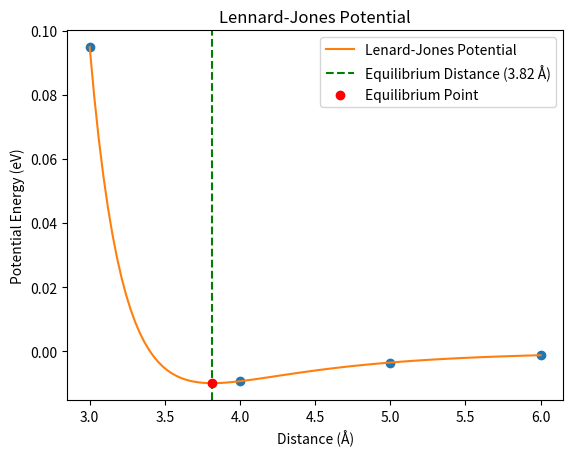

This figure's Python source: (Note: this script raises an exception after producing the figure.)
# %%
import pandas as pd
import matplotlib.pyplot as plt
import numpy as np
from scipy.optimize import minimize

# %%
def lennard_jones(r, epsilon=0.01, sigma=3.4):
    """
    Computes the Lennard-Jones potential energy between two atoms given their interatomic distance, epsilon, and sigma.

    Parameters:
    r (float): Distance between two atoms (in Å).
    epsilon (float): Depth of the potential well (default is 0.01 eV).
    sigma (float): Distance at which the potential is zero (default is 3.4 Å).
    
    Returns:
    float: Lennard-Jones potential energy at distance r.
    """
    V = 4*epsilon*((sigma/r)**12 - (sigma/r)**6)
    return V



# %%
def optimize_ar_dimer (initial_guess = 4,epsilon=0.01, sigma=3.4):
    """
    Optimizes the distance between two argon atoms to minimize the Lennard-Jones potential.

    Parameters:
    initial_guess (float): Initial guess for the distance between atoms (default is 4 Å).
    epsilon (float): Depth of the potential well (default is 0.01 eV).
    sigma (float): Distance at which the potential is zero (default is 3.4 Å).
    
    Returns:
    OptimizeResult: The result of the optimization, including the optimal distance and the minimized potential energy.
    """

    result = minimize(lennard_jones, x0=initial_guess )
    return result
opt_ar = optimize_ar_dimer()
print(opt_ar)
#From this, the potential is minimized when r is 3.816, which is close to 4. The minimized potential is -0.00999999995038553 which is close to -0.01eV.


# %%
#ploting the Lennard-Jones potential V (r) as a function of the distance r between 3 Å ≤ r ≤ 6  Å.
distance = np.linspace(3,6,100)
distance_array = np.array([3,4,5,6])

plt.plot(distance_array, lennard_jones(distance_array),'o')
plt.plot(distance, lennard_jones(distance), label= 'Lenard-Jones Potential')
plt.xlabel('Distance (Å)')
plt.ylabel('Potential Energy (eV)')
plt.title('Lennard-Jones Potential')
plt.axvline(x= opt_ar.x[0], color = 'green', linestyle= '--', label= f'Equilibrium Distance ({opt_ar.x[0]:.2f} Å)')
plt.scatter(opt_ar.x[0], lennard_jones(opt_ar.x[0]), color='red', zorder=5, label='Equilibrium Point')
plt.legend()

plt.savefig('homework-2-1/argon_dimer_potential.png') 
plt.show()
# %%
#Creating xyz file for Argon Dimer 
def save_dimer_to_xyz(filename, r12):
    """
    Saves the atomic coordinates of the argon dimer to an XYZ file.

    Parameters:
    filename (str): The name of the file where the coordinates will be saved.
    r12 (float): The optimized bond length (distance) between the two argon atoms (in Å).
    
    Returns:
    None: Writes the atomic coordinates to an XYZ file in the standard format.
    """
    with open(filename, 'w') as f:
        f.write("2\nArgon Dimer\n")
        f.write(f"Ar 0.000000 0.000000 0.000000\n")
        f.write(f"Ar {r12:.6f} 0.000000 0.000000\n")


# %%

if __name__ == "__main__":
    optimal_r12 =opt_ar.x[0]
    print(f"Optimal bond length (r12): {optimal_r12:.6f} Å")
    save_dimer_to_xyz("homework-2-1/argon_dimer.xyz", optimal_r12)
